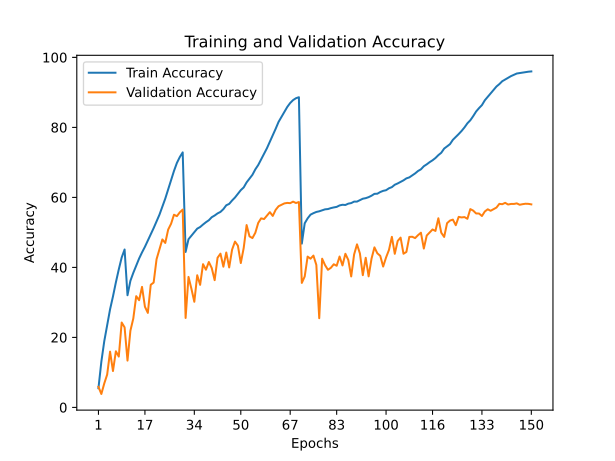

Source data for this figure (header and first rows):
train_accuracy; train_loss; valid_accuracy; valid_loss
5,4790; 4,6868; 5,8700; 4,8674
13,0490; 3,9900; 3,8300; 6,1201
18,8950; 3,6053; 6,8300; 6,1305
23,5310; 3,3193; 9,3700; 5,4493
28,0090; 3,0921; 15,9300; 4,5943
31,6970; 2,8827; 10,3900; 5,9483
35,7170; 2,6924; 16,0300; 5,3493
39,4190; 2,5130; 14,5200; 5,6493
42,8210; 2,3492; 24,2400; 4,4560
45,1100; 2,2457; 22,8700; 4,7093
32,0420; 2,8694; 13,3700; 5,2570
36,1670; 2,6683; 21,9100; 4,2194
38,4430; 2,5441; 25,4100; 3,6713
40,5170; 2,4427; 31,7700; 3,0855
42,5370; 2,3487; 30,6200; 3,2639
44,2760; 2,2700; 34,4300; 3,0810
45,8840; 2,1926; 28,7600; 3,6509
47,6790; 2,1110; 27,0000; 3,9193
49,5340; 2,0304; 35,0300; 3,2792
51,2240; 1,9513; 35,6600; 3,0153
53,1790; 1,8594; 42,3300; 2,7398
55,0550; 1,7713; 45,0900; 2,5506
57,3330; 1,6723; 47,9900; 2,3332
59,6490; 1,5686; 46,9800; 2,4698
62,2900; 1,4647; 50,8000; 2,2330
64,9690; 1,3529; 52,4600; 2,2340
67,5470; 1,2488; 55,0400; 2,0854
69,8340; 1,1580; 54,6300; 2,1020
71,5170; 1,0891; 55,7200; 2,0642
72,8530; 1,0452; 56,5100; 2,0492
44,4070; 2,2560; 25,5500; 3,9723
48,0510; 2,0913; 37,2800; 2,9579
49,0680; 2,0422; 33,8900; 3,1378
50,1300; 1,9934; 30,1700; 3,5898
51,0650; 1,9590; 37,7500; 2,8866
51,5280; 1,9298; 35,0100; 3,2820
52,2450; 1,9029; 40,9100; 2,8896
52,9010; 1,8728; 39,3300; 2,8577
53,4690; 1,8479; 41,5400; 2,8223
54,3330; 1,8124; 39,8100; 2,8263
54,8200; 1,7920; 36,3500; 3,1613
55,4200; 1,7582; 42,7500; 2,6496
55,8490; 1,7307; 43,9200; 2,7410
56,6350; 1,7000; 40,2000; 2,9118
57,7440; 1,6571; 44,2500; 2,6815
58,1360; 1,6314; 39,9800; 2,9092
59,1110; 1,5914; 45,0600; 2,4720
59,9640; 1,5555; 47,3700; 2,5305
61,0090; 1,5100; 46,2100; 2,6188
62,0690; 1,4639; 41,2400; 3,0306
62,8440; 1,4262; 45,5500; 2,6537
64,2870; 1,3723; 52,0900; 2,1739
65,3550; 1,3281; 48,8600; 2,5354
66,4430; 1,2724; 48,3700; 2,4930
68,0090; 1,2145; 49,8900; 2,5001
69,2530; 1,1596; 52,7100; 2,2808
70,8310; 1,0945; 54,0100; 2,2481
72,3760; 1,0326; 53,8000; 2,2458
74,0480; 0,9684; 54,8200; 2,2783
75,8690; 0,9028; 55,7800; 2,2610
... 90 more rows
